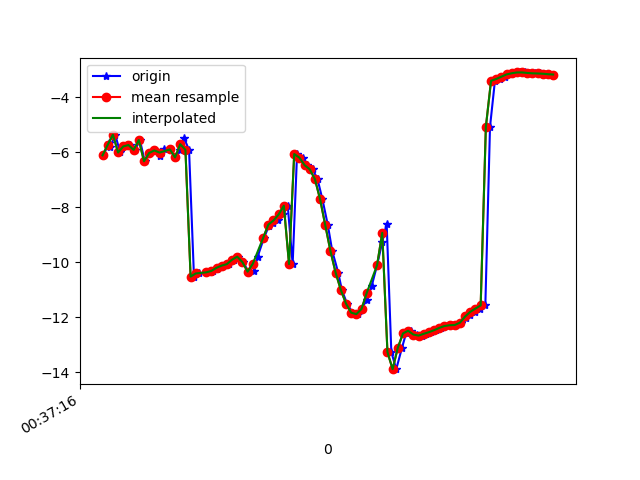

Data behind this chart, as committed beside it:
1617669436203, 365072845600892, -6.114222, 6.4559054, -26.313656
1617669436225, 365072864831662, -5.658, 7.001, -25.93
1617669436230, 365072884062432, -5.801, 6.93, -26.19
1617669436249, 365072903293202, -5.363, 6.989, -25.65
1617669436268, 365072922523972, -6.009, 7.063, -26.5
1617669436288, 365072941754742, -5.79, 6.97, -26
1617669436307, 365072960985512, -5.739, 7.798, -26.06
1617669436326, 365072980216282, -5.916, 7.707, -26.4
1617669436344, 365072999447052, -5.554, 7.695, -25.73
1617669436363, 365073018677822, -6.328, 8.103, -26.65
1617669436384, 365073037908592, -6.027, 8.082, -26.17
1617669436403, 365073057139362, -5.936, 8.804, -25.73
1617669436420, 365073076498332, -6.132, 8.848, -26.06
1617669436438, 365073095729102, -5.894, 8.739, -25.63
1617669436460, 365073114959872, -5.9, 9.434, -25.34
1617669436480, 365073134190642, -6.189, 9.503, -25.8
1617669436500, 365073153421412, -5.916, 9.529, -25.39
1617669436515, 365073172652182, -5.498, 9.966, -24.55
1617669436534, 365073191882952, -5.915, 9.915, -24.76
1617669436553, 365073211113722, -10.52, 7.077, -25.33
1617669436572, 365073230344492, -10.4, 9.938, -24.5
1617669436618, 365073249575262, -10.36, 9.957, -24.41
1617669436627, 365073268806032, -10.31, 9.982, -24.34
1617669436643, 365073288036802, -10.24, 9.994, -24.33
1617669436651, 365073307267572, -10.16, 9.93, -24.36
1617669436666, 365073326498342, -10.12, 9.844, -24.52
1617669436688, 365073345729112, -10.07, 9.781, -24.82
1617669436708, 365073364959882, -9.905, 9.356, -25.22
1617669436724, 365073384190652, -9.794, 8.159, -25.71
1617669436743, 365073403421422, -9.991, 6.239, -26.53
1617669436763, 365073422652192, -10.34, 4.294, -27.86
1617669436783, 365073441882962, -10.32, 3.076, -29.73
1617669436799, 365073461113732, -9.79, 2.493, -32.03
1617669436823, 365073480344502, -9.116, 1.943, -34.56
1617669436842, 365073499575272, -8.687, 0.9828, -37.18
1617669436859, 365073518806042, -8.576, -0.2992, -39.91
1617669436878, 365073538036812, -8.479, -1.552, -42.69
1617669436898, 365073557267582, -8.262, -2.646, -45.5
1617669436915, 365073576498352, -7.942, -3.646, -48.3
1617669436934, 365073595729122, -10.06, -4.672, -54.78
1617669436951, 365073614959892, -6.066, -5.764, -53.75
1617669436973, 365073634190662, -6.198, -6.641, -56.44
1617669436991, 365073653421432, -6.469, -7.192, -59.21
1617669437011, 365073672652202, -6.62, -7.753, -61.62
1617669437030, 365073691882972, -6.979, -8.465, -63.73
1617669437049, 365073711113742, -7.709, -9.372, -65.61
1617669437070, 365073730344512, -8.654, -10.3, -67.13
1617669437087, 365073749575282, -9.591, -11.2, -68.21
1617669437110, 365073768806052, -10.38, -12.04, -68.81
1617669437124, 365073788036822, -11, -12.77, -68.96
1617669437144, 365073807267592, -11.5, -13.25, -68.7
1617669437165, 365073826498362, -11.83, -13.45, -68.01
1617669437185, 365073845729132, -11.88, -13.42, -66.87
1617669437200, 365073864959902, -11.69, -13.15, -65.36
1617669437220, 365073884190672, -11.36, -12.47, -63.54
1617669437239, 365073903421442, -10.86, -11.41, -61.44
1617669437260, 365073922652212, -10.1, -10.16, -59.08
1617669437280, 365073941882982, -9.267, -8.781, -56.46
1617669437297, 365073961113752, -8.59, -7.375, -53.68
1617669437315, 365073980344522, -13.26, -2.167, -48.88
1617669437334, 365073999575292, -13.88, -3.894, -48.42
... 32 more rows
